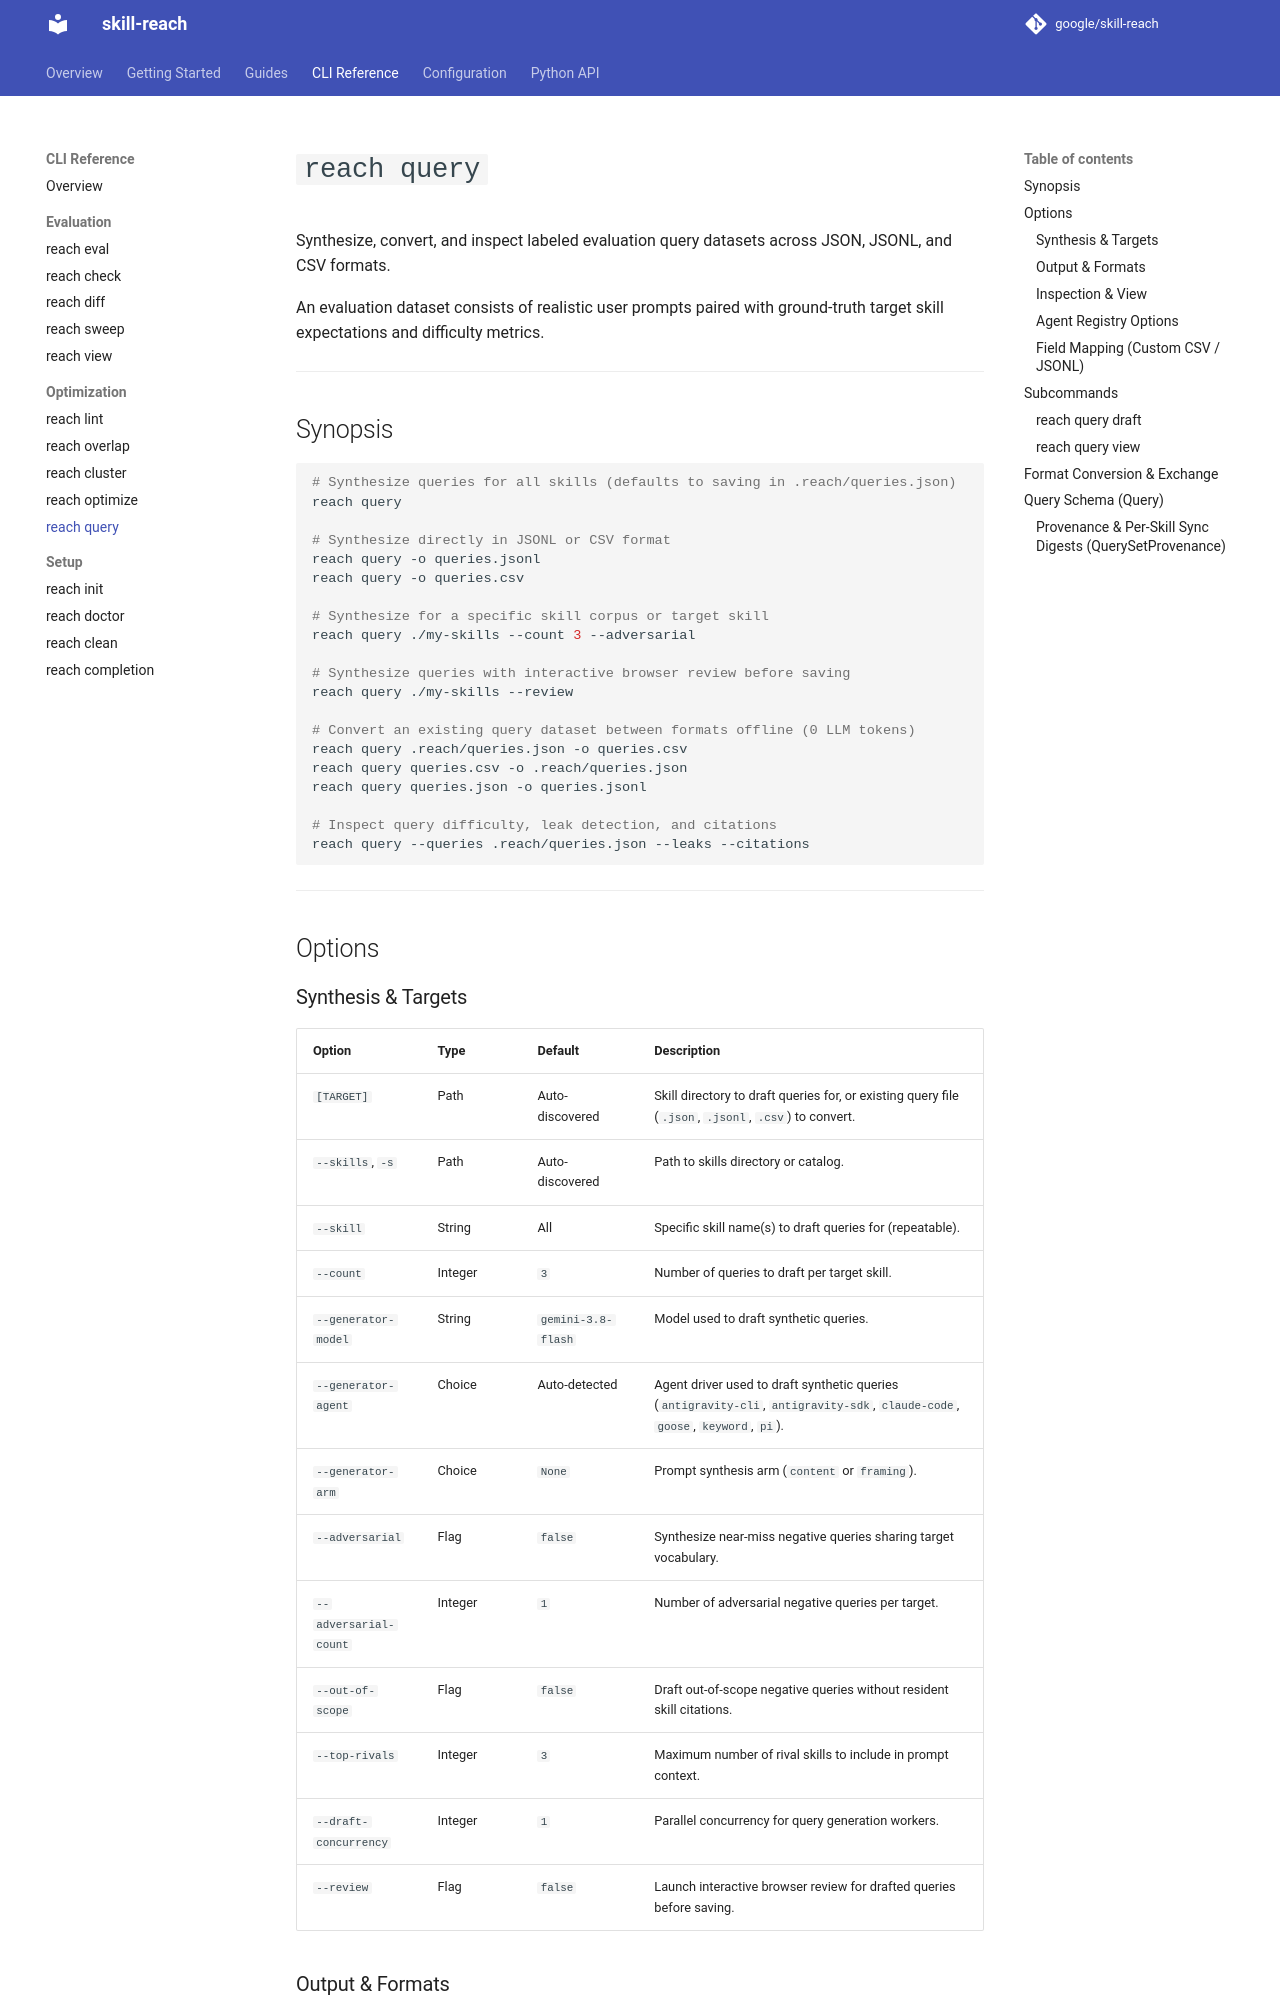

repository: google/skill-reach · page: cli/query/index.html · generator: mkdocs

# `reach query`

Synthesize, convert, and inspect labeled evaluation query datasets across JSON, JSONL, and CSV formats.

An evaluation dataset consists of realistic user prompts paired with ground-truth target skill expectations and difficulty metrics.

---

## Synopsis

```bash
# Synthesize queries for all skills (defaults to saving in .reach/queries.json)
reach query

# Synthesize directly in JSONL or CSV format
reach query -o queries.jsonl
reach query -o queries.csv

# Synthesize for a specific skill corpus or target skill
reach query ./my-skills --count 3 --adversarial

# Synthesize queries with interactive browser review before saving
reach query ./my-skills --review

# Convert an existing query dataset between formats offline (0 LLM tokens)
reach query .reach/queries.json -o queries.csv
reach query queries.csv -o .reach/queries.json
reach query queries.json -o queries.jsonl

# Inspect query difficulty, leak detection, and citations
reach query --queries .reach/queries.json --leaks --citations
```

---

## Options

### Synthesis & Targets

| Option                | Type    | Default            | Description                                                                                                                   |
| :-------------------- | :------ | :----------------- | :---------------------------------------------------------------------------------------------------------------------------- |
| `[TARGET]`            | Path    | Auto-discovered    | Skill directory to draft queries for, or existing query file (`.json`, `.jsonl`, `.csv`) to convert.                          |
| `--skills`, `-s`      | Path    | Auto-discovered    | Path to skills directory or catalog.                                                                                          |
| `--skill`             | String  | All                | Specific skill name(s) to draft queries for (repeatable).                                                                     |
| `--count`             | Integer | `3`                | Number of queries to draft per target skill.                                                                                  |
| `--generator-model`   | String  | `gemini-3.8-flash` | Model used to draft synthetic queries.                                                                                        |
| `--generator-agent`   | Choice  | Auto-detected      | Agent driver used to draft synthetic queries (`antigravity-cli`, `antigravity-sdk`, `claude-code`, `goose`, `keyword`, `pi`). |
| `--generator-arm`     | Choice  | `None`             | Prompt synthesis arm (`content` or `framing`).                                                                                |
| `--adversarial`       | Flag    | `false`            | Synthesize near-miss negative queries sharing target vocabulary.                                                              |
| `--adversarial-count` | Integer | `1`                | Number of adversarial negative queries per target.                                                                            |
| `--out-of-scope`      | Flag    | `false`            | Draft out-of-scope negative queries without resident skill citations.                                                         |
| `--top-rivals`        | Integer | `3`                | Maximum number of rival skills to include in prompt context.                                                                  |
| `--draft-concurrency` | Integer | `1`                | Parallel concurrency for query generation workers.                                                                            |
| `--review`            | Flag    | `false`            | Launch interactive browser review for drafted queries before saving.                                                          |
